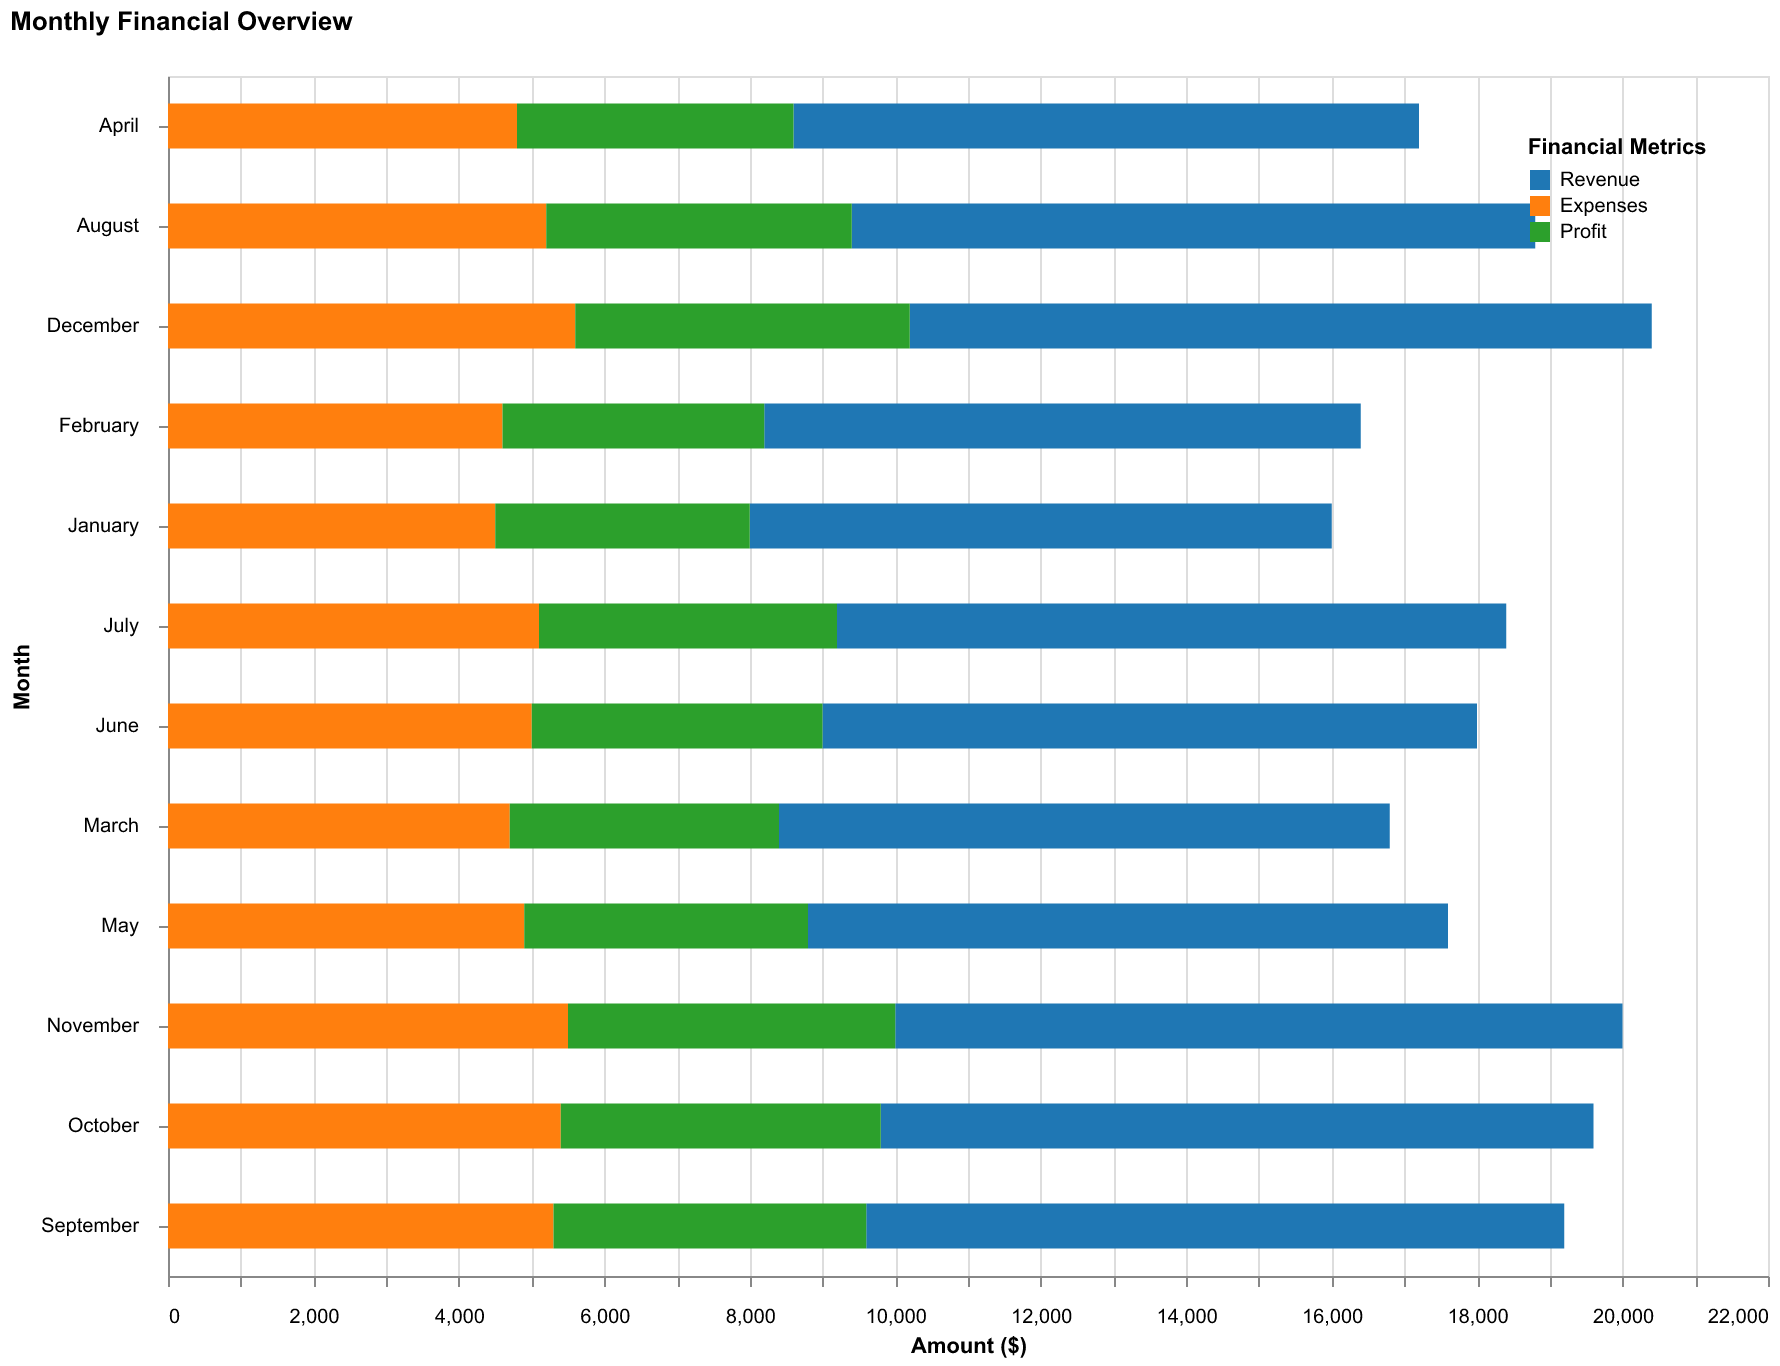

Data behind this chart, as committed beside it:
Month, Revenue, Expenses, Profit
January, 8000, 4500, 3500
February, 8200, 4600, 3600
March, 8400, 4700, 3700
April, 8600, 4800, 3800
May, 8800, 4900, 3900
June, 9000, 5000, 4000
July, 9200, 5100, 4100
August, 9400, 5200, 4200
September, 9600, 5300, 4300
October, 9800, 5400, 4400
November, 10000, 5500, 4500
December, 10200, 5600, 4600
